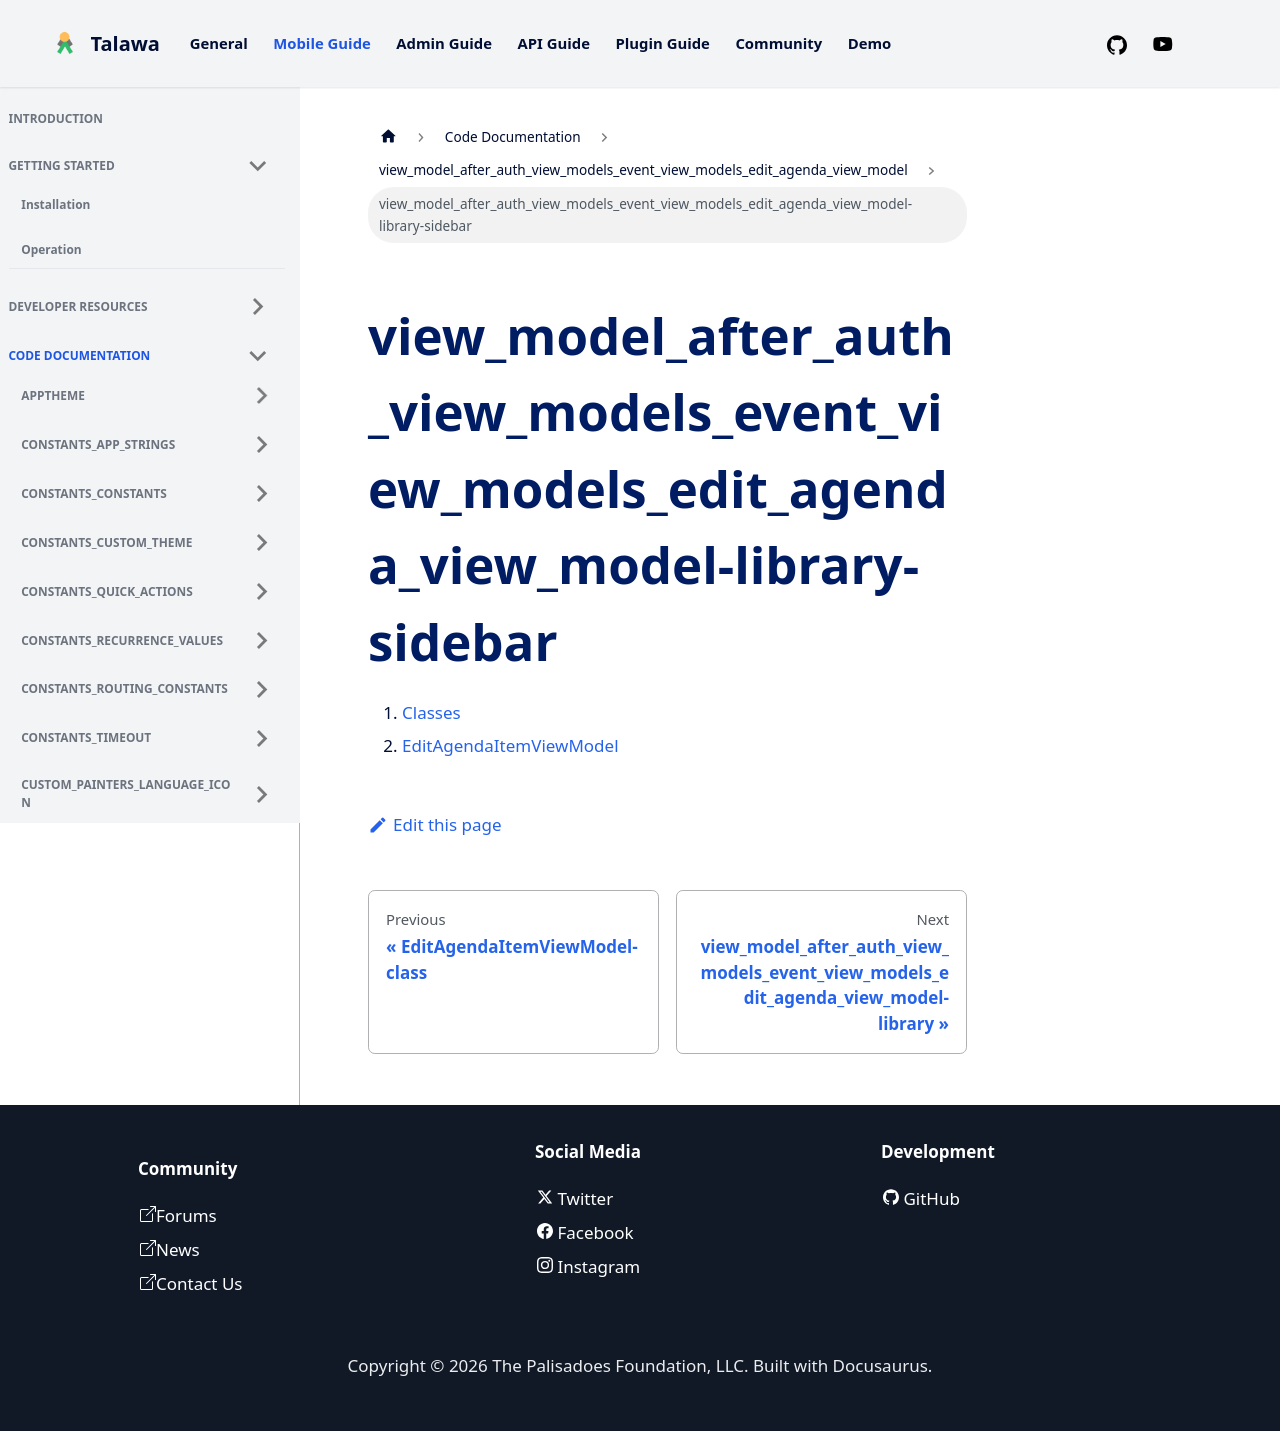

repository: PalisadoesFoundation/talawa · page: docs/auto-docs/view_model_after_auth_view_models_event_view_models_edit_agenda_view_model/view_model_after_auth_view_models_event_view_models_edit_agenda_view_model-library-sidebar/index.html · generator: docusaurus

1.  [Classes](./#classes)
2.  [EditAgendaItemViewModel](./EditAgendaItemViewModel-class.md)
